Run: headless pygame with SDL's dummy video driver; simulated clock (each Clock.tick advances the game by its frame time, no real sleeping); random seed 0; keys injected as events and as key.get_pressed() state; no mouse input.
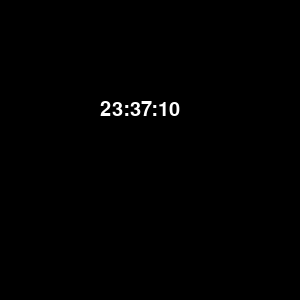
Frame 1 of 4 · flips 1–60 · no input
Frame 2 of 4 · flips 61–180 · tapped SPACE, RETURN · held RIGHT (→), D · screen unchanged from frame 1, image omitted
Frame 3 of 4 · flips 181–300 · held DOWN (↓), S · screen unchanged from frame 2, image omitted
Frame 4 of 4 · flips 301–420 · held LEFT (←), A, UP (↑), W · screen unchanged from frame 3, image omitted

The pygame program that drew these frames:

import pygame
import time

pygame.init()

white = (255, 255, 255)
black = (0, 0, 0)

screen = pygame.display.set_mode((300, 300))
pygame.display.set_caption("Clock")

clock = pygame.time.Clock()

font = pygame.font.Font(None, 30)

def display_time(screen, font, x, y):
    current_time = time.strftime("%H:%M:%S")
    text = font.render(current_time, True, white)
    screen.blit(text, [x, y])

game_over = False
while not game_over:
    for event in pygame.event.get():
        if event.type == pygame.QUIT:
            game_over = True

    screen.fill(black)
    display_time(screen, font, 100, 100)

    pygame.display.update()
    clock.tick(60)

pygame.quit()
